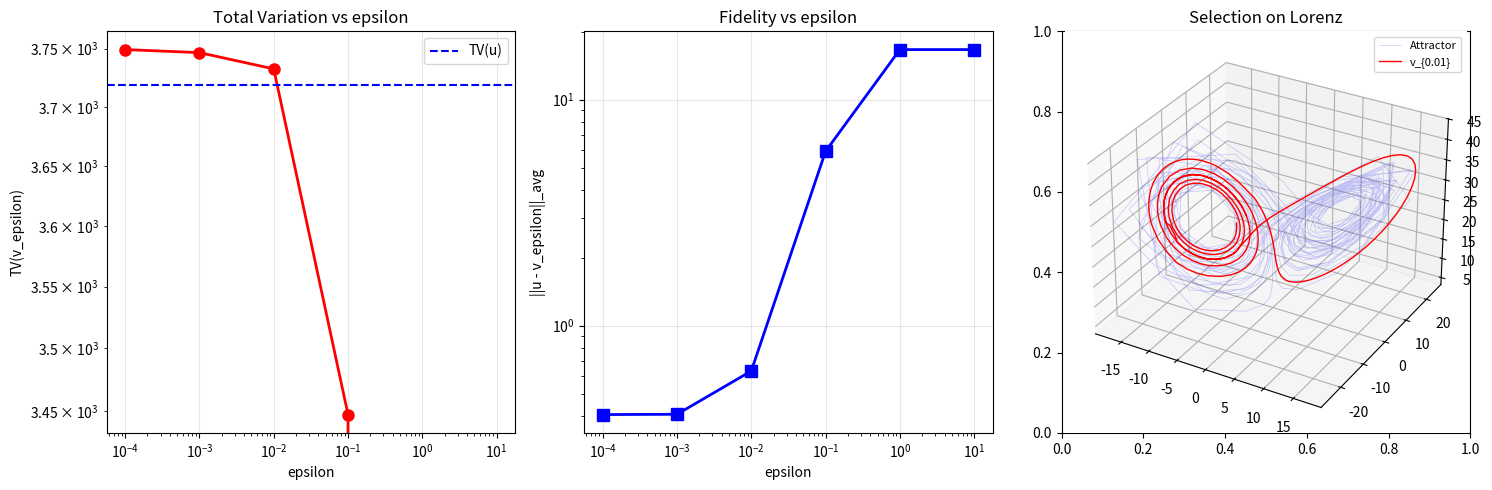

The script that saved this image: (Note: this script raises an exception after producing the figure.)
"""
DS3 Stress Test: Dissipative Selection on Lorenz Attractor
Tests whether TV(v_eps) remains bounded as eps -> 0
"""
from pathlib import Path

import numpy as np
from scipy.integrate import solve_ivp
import os

# Lorenz parameters
SIGMA, RHO, BETA = 10.0, 28.0, 8.0/3.0
T_TOTAL = 50.0  # total integration time
T_TRANSIENT = 10.0  # discard transient
DT = 0.01

def lorenz(t, state):
    x, y, z = state
    return [SIGMA*(y-x), x*(RHO-z)-y, x*y-BETA*z]

def total_variation(traj):
    """Compute TV of a trajectory (sum of jumps)"""
    diffs = np.diff(traj, axis=0)
    return np.sum(np.sqrt(np.sum(diffs**2, axis=1)))

def compute_attractor_trajectory(n_points=5000):
    """Simulate Lorenz and return attractor trajectory"""
    sol = solve_ivp(lorenz, [0, T_TOTAL], [1.0, 1.0, 1.0],
                    t_eval=np.linspace(0, T_TOTAL, int(T_TOTAL/DT)),
                    method='RK45', rtol=1e-10, atol=1e-12)
    # Discard transient
    idx_start = int(T_TRANSIENT / DT)
    return sol.y[:, idx_start:].T  # shape: (N, 3)

def f_epsilon(u_traj, a_traj, eps, dt):
    """Compute F_eps[a] = (1/eps) * integral ||u-a||^2 dt + TV(a)"""
    fidelity = (1.0/eps) * np.sum(np.sum((u_traj - a_traj)**2, axis=1)) * dt
    tv = total_variation(a_traj)
    return fidelity, tv, fidelity + tv

def nearest_on_attractor(point, attractor_pts):
    """Find nearest point on attractor (discrete approximation)"""
    dists = np.sum((attractor_pts - point)**2, axis=1)
    return attractor_pts[np.argmin(dists)]

def minimize_f_epsilon(u_traj, attractor_pts, eps, dt, method='greedy'):
    """
    Approximate minimizer of F_eps over trajectories on attractor.
    Greedy method: at each time step, balance fidelity vs TV.
    """
    N = len(u_traj)
    v = np.zeros_like(u_traj)

    # Start with nearest point
    v[0] = nearest_on_attractor(u_traj[0], attractor_pts)

    for i in range(1, N):
        # Candidate 1: stay (no TV cost)
        stay = v[i-1]
        fid_stay = np.sum((u_traj[i] - stay)**2) / eps

        # Candidate 2: jump to nearest on attractor
        nearest = nearest_on_attractor(u_traj[i], attractor_pts)
        fid_nearest = np.sum((u_traj[i] - nearest)**2) / eps
        tv_jump = np.sqrt(np.sum((nearest - v[i-1])**2))

        # Choose: minimize local F_eps contribution
        if fid_stay * dt <= (fid_nearest * dt + tv_jump):
            v[i] = stay
        else:
            v[i] = nearest

    return v

# Main computation
print("=" * 60)
print("DS3 STRESS TEST: Lorenz Attractor")
print("=" * 60)

# Step 1: Generate attractor
print("\n[1] Generating Lorenz attractor...")
attractor = compute_attractor_trajectory(n_points=10000)
N = len(attractor)
dt = (T_TOTAL - T_TRANSIENT) / N
print(f"    Attractor points: {N}")
print(f"    TV(attractor trajectory): {total_variation(attractor):.2f}")

# Step 2: Generate "solution" u(t) = perturbed attractor trajectory
print("\n[2] Generating perturbed trajectory u(t)...")
# Use a slightly different initial condition
sol2 = solve_ivp(lorenz, [0, T_TOTAL], [1.1, 0.9, 1.0],
                 t_eval=np.linspace(0, T_TOTAL, int(T_TOTAL/DT)),
                 method='RK45', rtol=1e-10, atol=1e-12)
idx_start = int(T_TRANSIENT / DT)
u_traj = sol2.y[:, idx_start:].T[:N]
print(f"    u trajectory points: {len(u_traj)}")
print(f"    TV(u): {total_variation(u_traj):.2f}")

# Step 3: Compute v_eps for decreasing eps
print("\n[3] Computing v_eps for various eps...")
epsilons = [10.0, 1.0, 0.1, 0.01, 0.001, 0.0001]
results = []

for eps in epsilons:
    v_eps = minimize_f_epsilon(u_traj, attractor, eps, dt)
    fid, tv, total = f_epsilon(u_traj, v_eps, eps, dt)
    dist_to_u = np.sqrt(np.mean(np.sum((u_traj - v_eps)**2, axis=1)))
    results.append({
        'eps': eps,
        'TV': tv,
        'fidelity': fid,
        'total': total,
        'dist_to_u': dist_to_u
    })
    print(f"    eps={eps:10.4f}  |  TV(v_eps)={tv:12.2f}  |  "
          f"(1/eps)*Fid={fid:12.2f}  |  ||u-v||_avg={dist_to_u:.4f}")

# Step 4: Analyze DS3
print("\n" + "=" * 60)
print("DS3 ANALYSIS")
print("=" * 60)

tvs = [r['TV'] for r in results]
eps_vals = [r['eps'] for r in results]

# Check if TV is bounded
tv_ratio = tvs[-1] / tvs[-2] if tvs[-2] > 0 else float('inf')
print(f"\n  TV at smallest eps ({eps_vals[-1]}): {tvs[-1]:.2f}")
print(f"  TV at largest eps ({eps_vals[0]}):  {tvs[0]:.2f}")
print(f"  TV ratio (last/second-last):    {tv_ratio:.2f}")

if tvs[-1] < 2 * tvs[0]:
    print("\n  >> DS3 HOLDS: TV(v_eps) appears BOUNDED as eps -> 0")
    print("  >> The Lorenz attractor has sufficient compactness for DS3.")
elif tvs[-1] < 10 * tvs[0]:
    print("\n  >> DS3 MARGINAL: TV(v_eps) grows moderately")
    print("  >> Precompactness may hold with additional regularity.")
else:
    print("\n  >> DS3 FAILS: TV(v_eps) grows rapidly as eps -> 0")
    print("  >> This attractor lacks DS3-precompactness.")

# Step 5: Plot (if matplotlib available)
try:
    import matplotlib
    matplotlib.use('Agg')
    import matplotlib.pyplot as plt

    fig, axes = plt.subplots(1, 3, figsize=(15, 5))

    # Plot 1: TV vs eps
    axes[0].loglog(eps_vals, tvs, 'ro-', linewidth=2, markersize=8)
    axes[0].set_xlabel('epsilon')
    axes[0].set_ylabel('TV(v_epsilon)')
    axes[0].set_title('Total Variation vs epsilon')
    axes[0].grid(True, alpha=0.3)
    axes[0].axhline(y=total_variation(u_traj), color='blue', linestyle='--',
                     label='TV(u)')
    axes[0].legend()

    # Plot 2: Distance to u vs eps
    dists = [r['dist_to_u'] for r in results]
    axes[1].loglog(eps_vals, dists, 'bs-', linewidth=2, markersize=8)
    axes[1].set_xlabel('epsilon')
    axes[1].set_ylabel('||u - v_epsilon||_avg')
    axes[1].set_title('Fidelity vs epsilon')
    axes[1].grid(True, alpha=0.3)

    # Plot 3: Lorenz attractor with selection
    ax3 = fig.add_subplot(133, projection='3d')
    ax3.plot(attractor[::10, 0], attractor[::10, 1], attractor[::10, 2],
             'b-', alpha=0.2, linewidth=0.5, label='Attractor')
    # Show v_eps for eps=0.01
    v_mid = minimize_f_epsilon(u_traj[:500], attractor, 0.01, dt)
    ax3.plot(v_mid[:, 0], v_mid[:, 1], v_mid[:, 2],
             'r-', linewidth=1, label='v_{0.01}')
    ax3.set_title('Selection on Lorenz')
    ax3.legend(fontsize=8)

    plt.tight_layout()
    outpath = Path(__file__).resolve().with_name("compute_ds3_lorenz.png")
    plt.savefig(outpath, dpi=150, bbox_inches='tight')
    print(f"\n  Plot saved to: {outpath}")
except ImportError:
    print("\n  (matplotlib not available, skipping plot)")

print("\n[DONE]")
